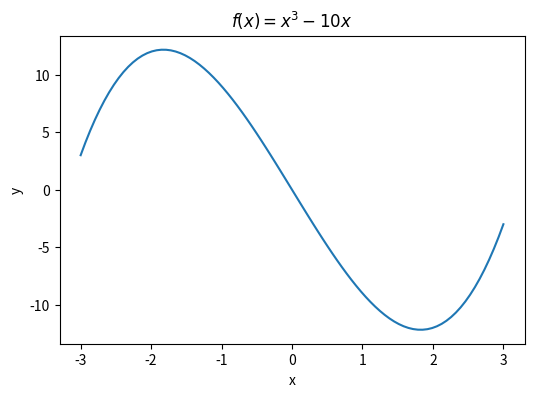

This figure's Python source:
import numpy as np
import matplotlib.pyplot as plt
# TODO: Change x to be 90 samples in [-3, 3]
#       and y to be f(x) at those samples
#      (f(x) = x^3 - 10x)
x = np.linspace(-3, 3, 90)
y = np.array([x**3 - 10*x for x in x])

# Use matplotlib's histogram function to plot a histogram
plt.figure(figsize=(6, 4), dpi=100)
plt.plot(x, y)
plt.title("$f(x) = x^3 - 10x$")
plt.xlabel("x")
plt.ylabel("y")
#save_figure_js()
plt.show()